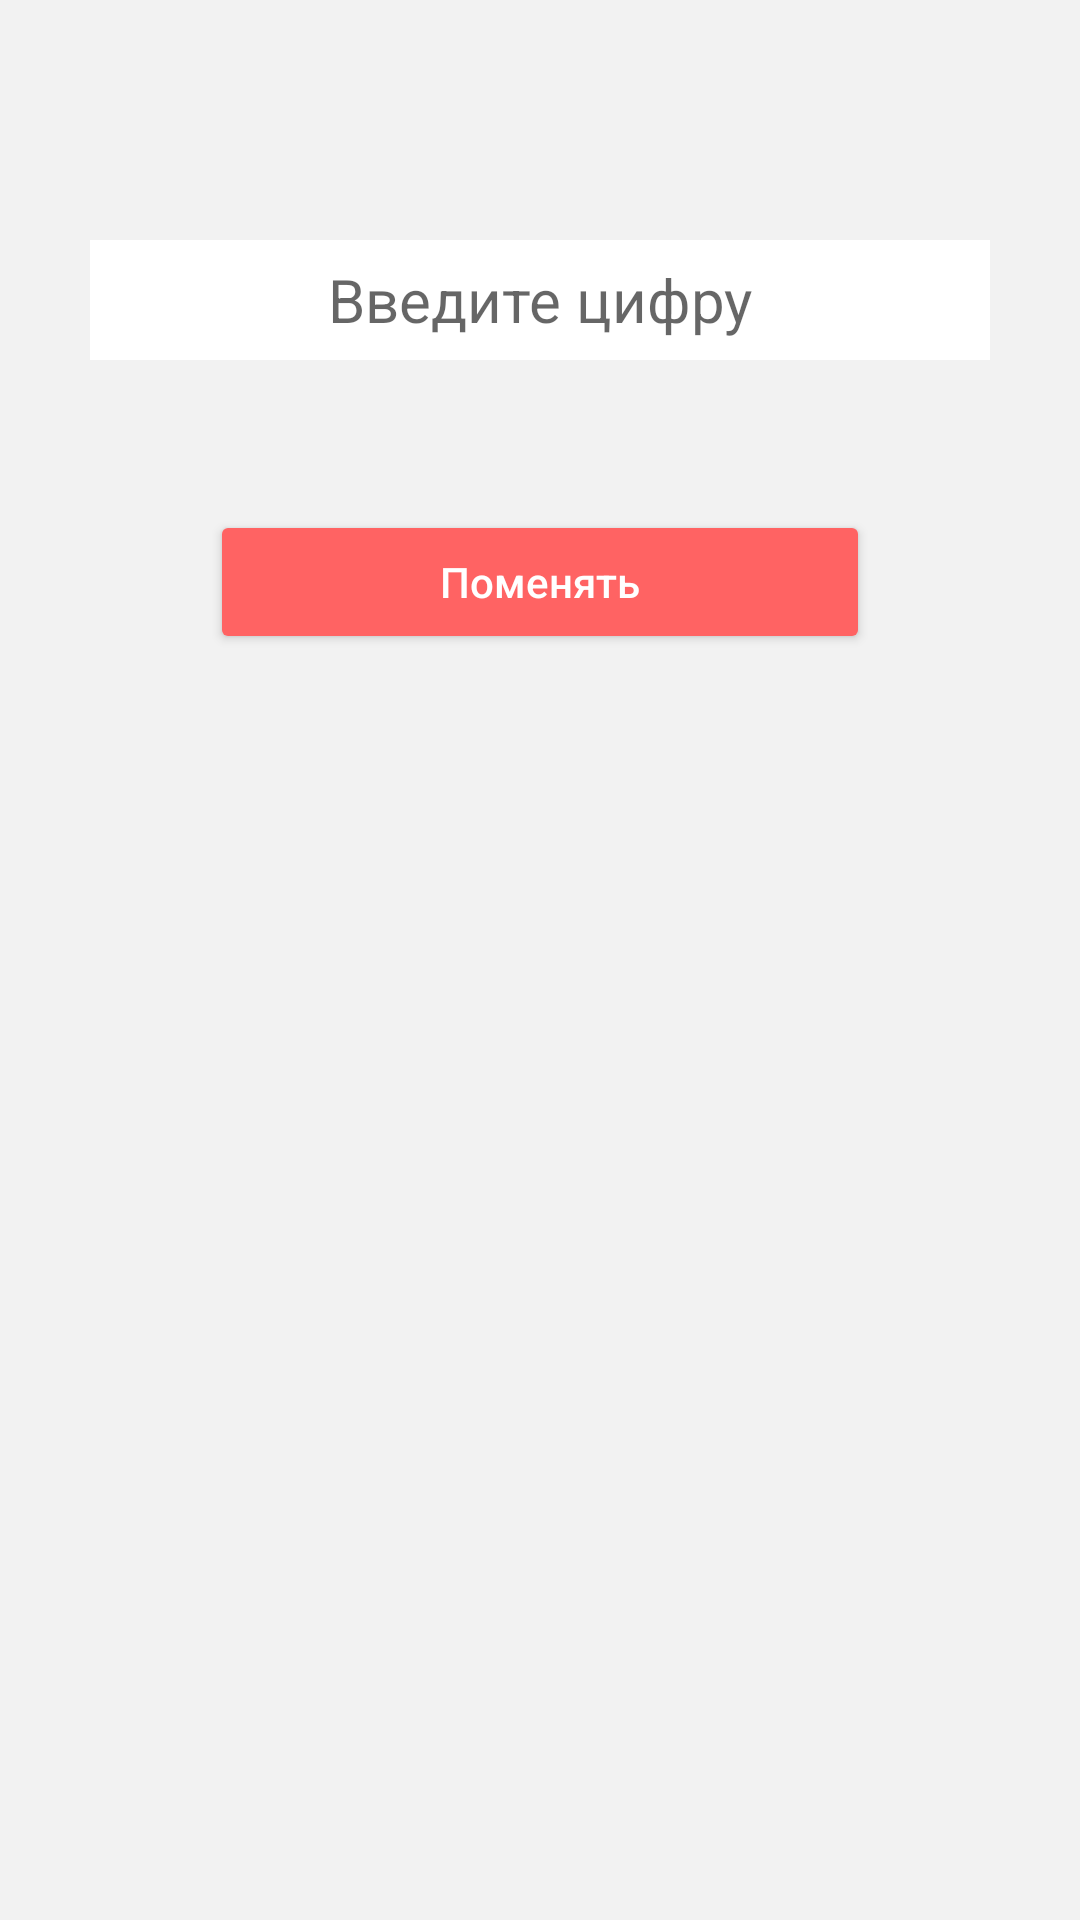

Here is an Android app screen rendered from its layout file. Give the layout XML and the strings, colors and styles it references.
<!-- AndroidManifest.xml: application theme Theme.Colosseum -->
<!-- res/layout/activity_second.xml -->
<?xml version="1.0" encoding="utf-8"?>
<androidx.constraintlayout.widget.ConstraintLayout xmlns:android="http://schemas.android.com/apk/res/android"
    xmlns:app="http://schemas.android.com/apk/res-auto"
    xmlns:tools="http://schemas.android.com/tools"
    android:layout_width="match_parent"
    android:layout_height="match_parent"
    android:background="#F2F2F2"
    tools:context=".SecondActivity">

    <EditText
        android:id="@+id/edit_number"
        android:layout_width="match_parent"
        android:layout_height="40dp"
        android:layout_marginStart="30dp"
        android:layout_marginTop="80dp"
        android:layout_marginEnd="30dp"
        android:background="@color/white"
        android:gravity="center"
        android:hint="@string/edit_txt"
        android:textColor="#F47CA5"
        android:textSize="20sp"
        app:layout_constraintEnd_toEndOf="parent"
        app:layout_constraintStart_toStartOf="parent"
        app:layout_constraintTop_toTopOf="parent" />

    <Button
        android:id="@+id/button1"
        android:layout_width="match_parent"
        android:layout_height="wrap_content"
        android:layout_marginStart="70dp"
        android:layout_marginTop="50dp"
        android:layout_marginEnd="70dp"
        android:backgroundTint="#FF6363"
        android:text="@string/txt_button1"
        android:textAllCaps="false"
        android:textColor="@color/white"
        app:layout_constraintEnd_toEndOf="parent"
        app:layout_constraintStart_toStartOf="parent"
        app:layout_constraintTop_toBottomOf="@id/edit_number" />


</androidx.constraintlayout.widget.ConstraintLayout>
<!-- resources referenced by this layout -->
<resources>
  <string name="edit_txt">Введите цифру</string>
  <string name="txt_button1">Поменять</string>
  <style name="Theme.Colosseum" parent="Theme.AppCompat.Light.NoActionBar">
          
          <item name="colorPrimary">@color/purple_500</item>
          <item name="colorPrimaryVariant">@color/purple_700</item>
          <item name="colorOnPrimary">@color/white</item>
          
          <item name="colorSecondary">@color/teal_200</item>
          <item name="colorSecondaryVariant">@color/teal_700</item>
          <item name="colorOnSecondary">@color/black</item>
          
          <item name="android:statusBarColor" tools:targetApi="l">?attr/colorPrimaryVariant</item>
          
      </style>
  <!-- not gathered from this repository: default colours our renderer supplied (Android Studio template values) -->
  <color name="purple_500">#FF6200EE</color>
  <color name="purple_700">#FF3700B3</color>
  <color name="teal_200">#FF03DAC5</color>
  <color name="teal_700">#FF018786</color>
  <color name="black">#FF000000</color>
  <color name="white">#FFFFFFFF</color>
</resources>
